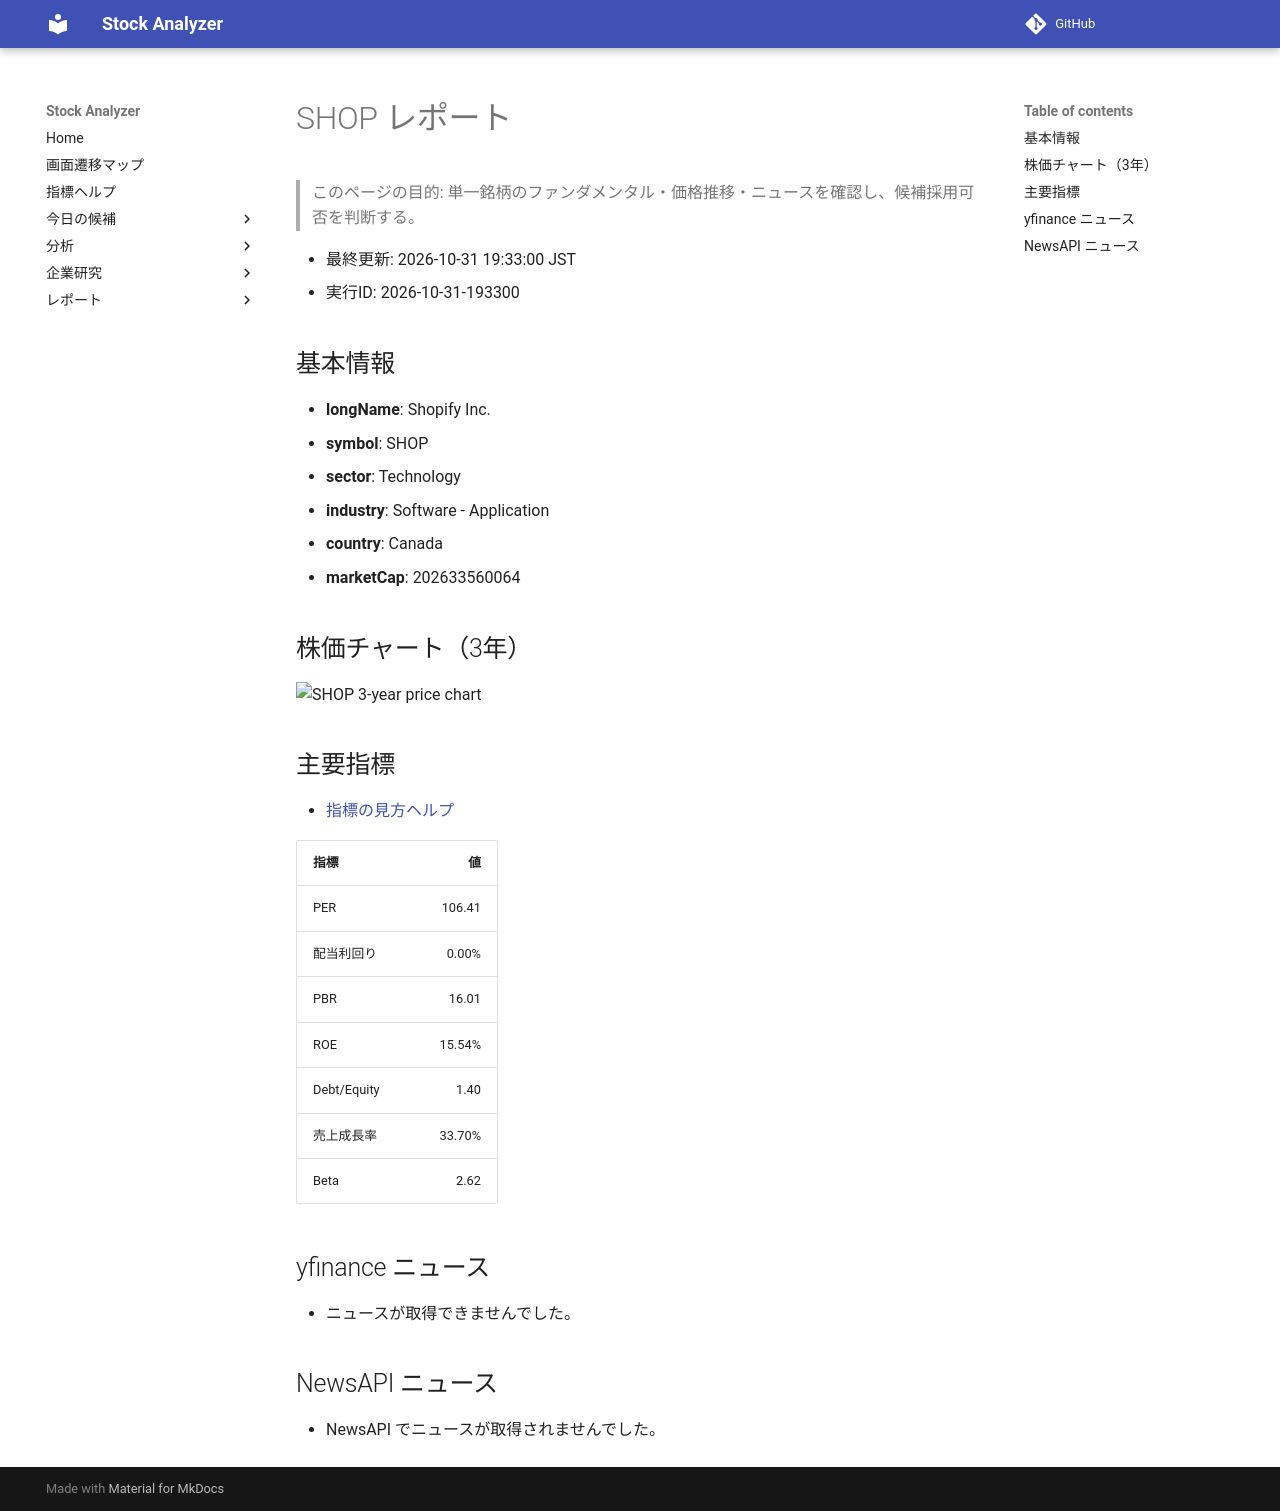

repository: Yumi-note/Making-APP · page: reports/2026-10-31/193300/SHOP/index.html · generator: mkdocs

# SHOP レポート

> このページの目的: 単一銘柄のファンダメンタル・価格推移・ニュースを確認し、候補採用可否を判断する。

- 最終更新: 2026-10-31 19:33:00 JST
- 実行ID: 2026-10-31-193300

## 基本情報

- **longName**: Shopify Inc.
- **symbol**: SHOP
- **sector**: Technology
- **industry**: Software - Application
- **country**: Canada
- **marketCap**: 202633560064

## 株価チャート（3年）

![SHOP 3-year price chart](SHOP_3y.png)

## 主要指標

- [指標の見方ヘルプ](../../../../indicators.md)

| 指標 | 値 |
|---|---:|
| PER | 106.41 |
| 配当利回り | 0.00% |
| PBR | 16.01 |
| ROE | 15.54% |
| Debt/Equity | 1.40 |
| 売上成長率 | 33.70% |
| Beta | 2.62 |

## yfinance ニュース

- ニュースが取得できませんでした。

## NewsAPI ニュース

- NewsAPI でニュースが取得されませんでした。
